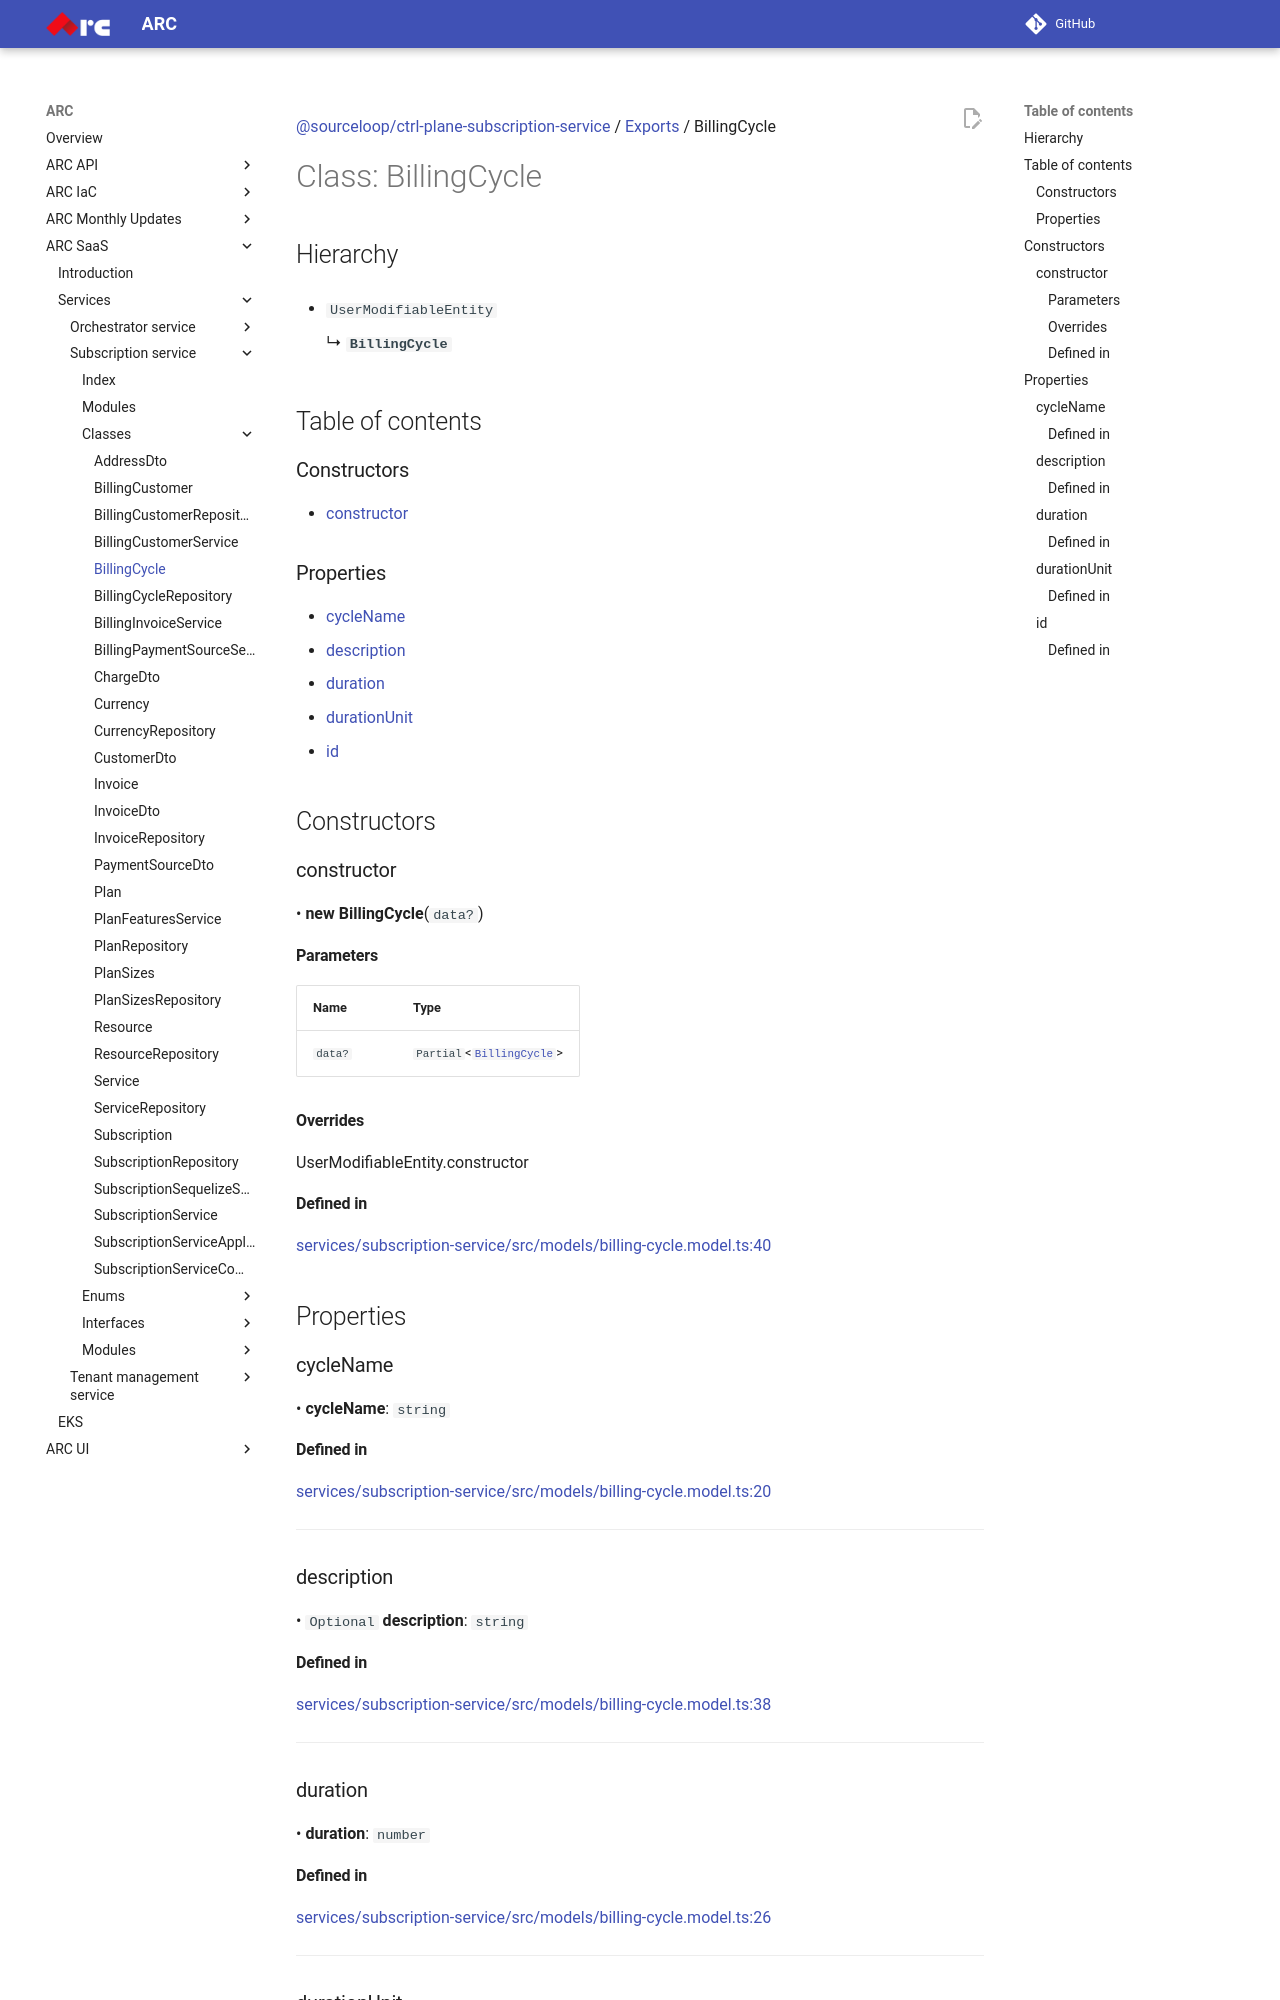

repository: sourcefuse/arc-docs · page: arc-saas-docs/services/subscription-service/classes/BillingCycle/index.html · generator: mkdocs

[@sourceloop/ctrl-plane-subscription-service](../README.md) / [Exports](../modules.md) / BillingCycle

# Class: BillingCycle

## Hierarchy

- `UserModifiableEntity`

  ↳ **`BillingCycle`**

## Table of contents

### Constructors

- [constructor](BillingCycle.md#constructor)

### Properties

- [cycleName](BillingCycle.md#cyclename)
- [description](BillingCycle.md#description)
- [duration](BillingCycle.md#duration)
- [durationUnit](BillingCycle.md#durationunit)
- [id](BillingCycle.md#id)

## Constructors

### constructor

• **new BillingCycle**(`data?`)

#### Parameters

| Name | Type |
| :------ | :------ |
| `data?` | `Partial`<[`BillingCycle`](BillingCycle.md)\> |

#### Overrides

UserModifiableEntity.constructor

#### Defined in

[services/subscription-service/src/models/billing-cycle.model.ts:40](https://github.com/sourcefuse/arc-saas/blob/27b4636/services/subscription-service/src/models/billing-cycle.model.ts#L40)

## Properties

### cycleName

• **cycleName**: `string`

#### Defined in

[services/subscription-service/src/models/billing-cycle.model.ts:20](https://github.com/sourcefuse/arc-saas/blob/27b4636/services/subscription-service/src/models/billing-cycle.model.ts#L20)

___

### description

• `Optional` **description**: `string`

#### Defined in

[services/subscription-service/src/models/billing-cycle.model.ts:38](https://github.com/sourcefuse/arc-saas/blob/27b4636/services/subscription-service/src/models/billing-cycle.model.ts#L38)

___

### duration

• **duration**: `number`

#### Defined in

[services/subscription-service/src/models/billing-cycle.model.ts:26](https://github.com/sourcefuse/arc-saas/blob/27b4636/services/subscription-service/src/models/billing-cycle.model.ts#L26)

___
